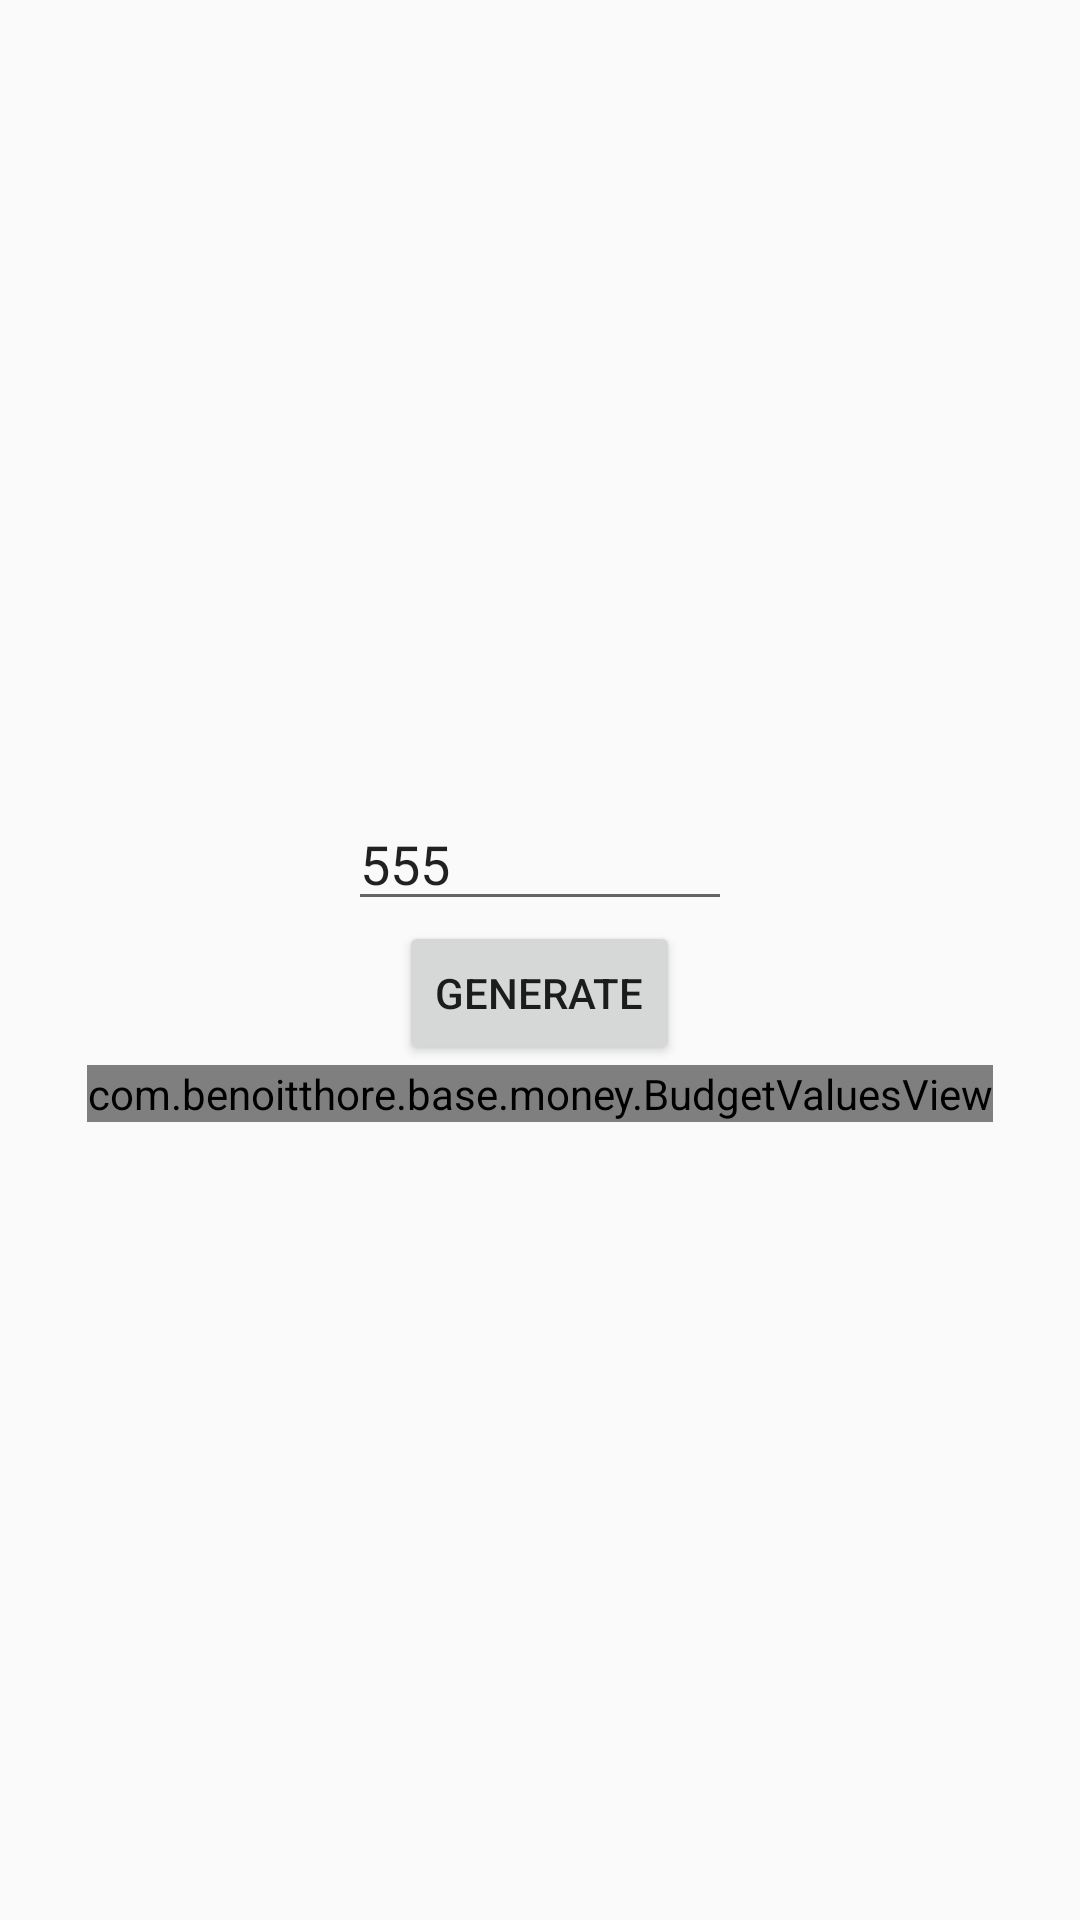

This screen was rendered from an Android layout file. Write that file and the resources it references.
<!-- AndroidManifest.xml: application theme AppTheme -->
<!-- res/layout/fragment_money.xml -->
<?xml version="1.0" encoding="utf-8"?>
<layout xmlns:android="http://schemas.android.com/apk/res/android"
    xmlns:app="http://schemas.android.com/apk/res-auto"
    xmlns:tools="http://schemas.android.com/tools">

    <data>

        <variable
            name="moneyViewModel"
            type="com.example.base.money.MoneyViewModel" />
    </data>

    <LinearLayout
        android:layout_width="match_parent"
        android:layout_height="match_parent"
        android:gravity="center"
        android:orientation="vertical">

        
        <EditText
            android:text="555"
            android:id="@+id/input_field"
            android:layout_width="wrap_content"
            android:layout_height="wrap_content"
            android:minWidth="@dimen/edit_text_min_width" />

        <Button
            android:id="@+id/generate_button"
            android:layout_width="wrap_content"
            android:layout_height="wrap_content"
            android:onClick="@{()->moneyViewModel.onOkayClicked(inputField.getText().toString())}"
            android:text="Generate" />

        <com.example.base.money.BudgetValuesView
            android:id="@+id/budget_view"
            android:layout_width="wrap_content"
            android:layout_height="wrap_content" />
    </LinearLayout>

</layout>
<!-- resources referenced by this layout -->
<resources>
  <dimen name="edit_text_min_width">128dp</dimen>
  <style name="AppTheme" parent="Theme.AppCompat.Light.DarkActionBar">
          
          <item name="colorPrimary">@color/colorPrimary</item>
          <item name="colorPrimaryDark">@color/colorPrimaryDark</item>
          <item name="colorAccent">@color/colorAccent</item>
      </style>
  <color name="colorPrimary">#3F51B5</color>
  <color name="colorPrimaryDark">#303F9F</color>
  <color name="colorAccent">#FF4081</color>
</resources>
